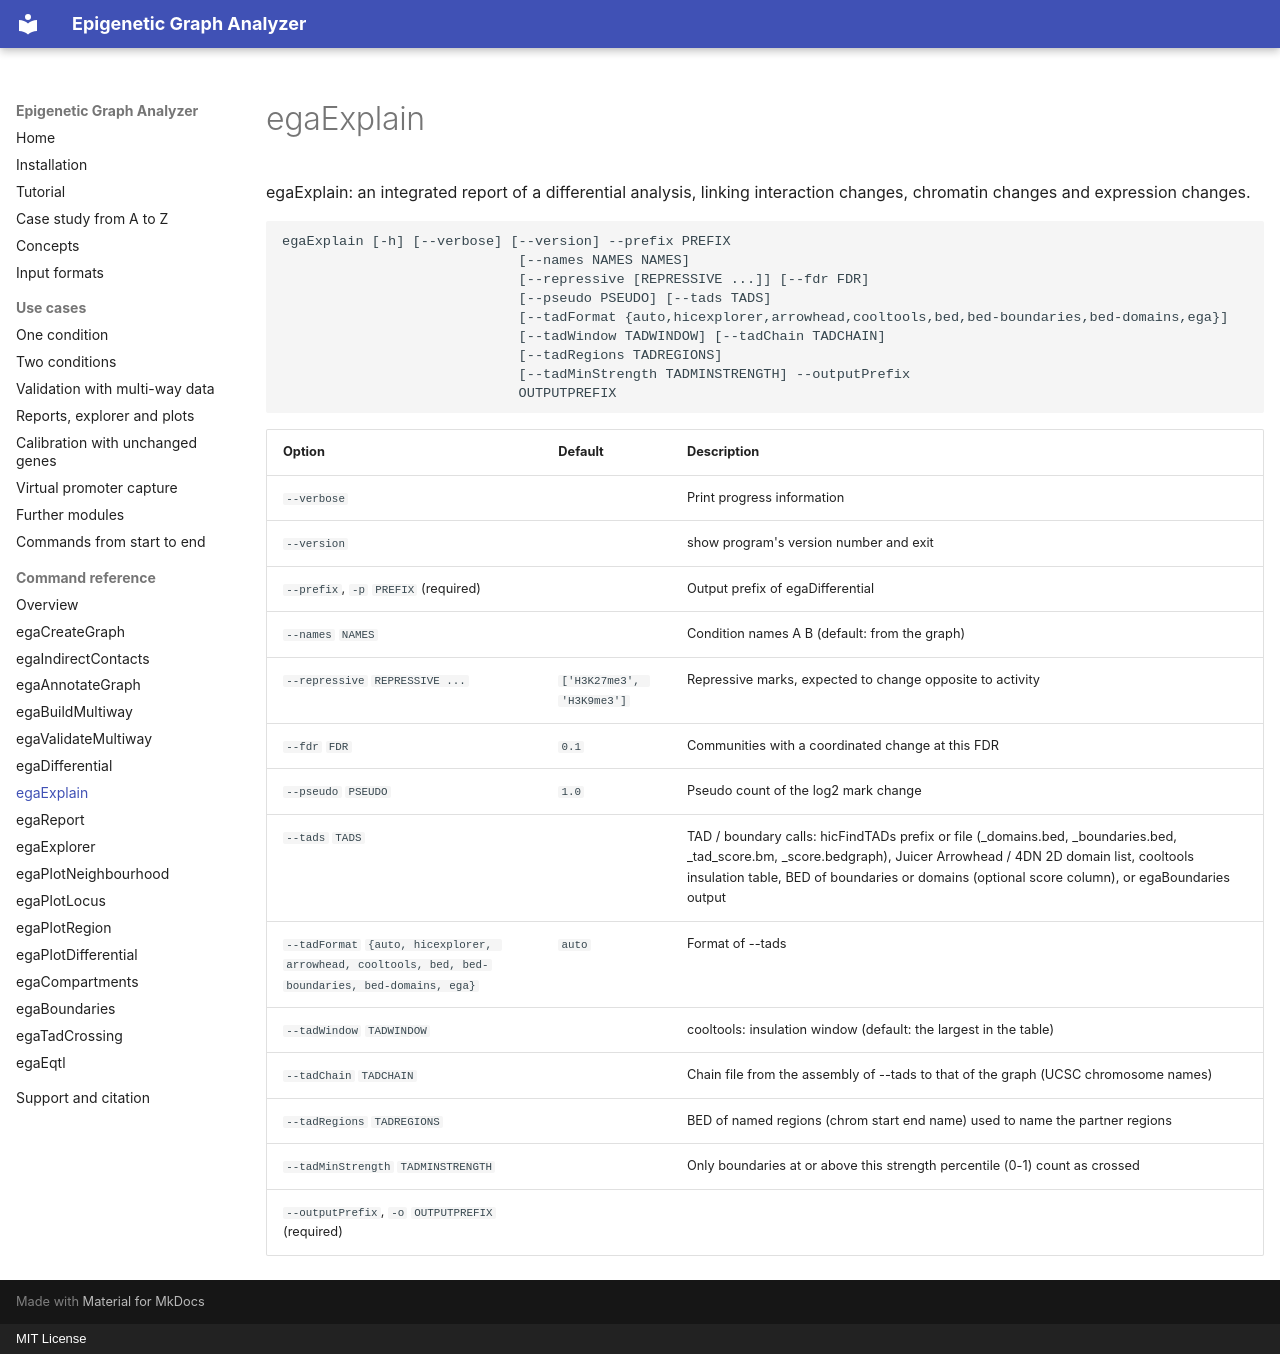

repository: joachimwolff/Epigenetic-Graph-Analyzer · page: reference/egaExplain/index.html · generator: mkdocs · copyright: MIT License

# egaExplain

egaExplain: an integrated report of a differential analysis, linking interaction changes, chromatin changes and expression changes.

```text
egaExplain [-h] [--verbose] [--version] --prefix PREFIX
                             [--names NAMES NAMES]
                             [--repressive [REPRESSIVE ...]] [--fdr FDR]
                             [--pseudo PSEUDO] [--tads TADS]
                             [--tadFormat {auto,hicexplorer,arrowhead,cooltools,bed,bed-boundaries,bed-domains,ega}]
                             [--tadWindow TADWINDOW] [--tadChain TADCHAIN]
                             [--tadRegions TADREGIONS]
                             [--tadMinStrength TADMINSTRENGTH] --outputPrefix
                             OUTPUTPREFIX
```

| Option | Default | Description |
|---|---|---|
| `--verbose` |  | Print progress information |
| `--version` |  | show program's version number and exit |
| `--prefix`, `-p` `PREFIX` (required) |  | Output prefix of egaDifferential |
| `--names` `NAMES` |  | Condition names A B (default: from the graph) |
| `--repressive` `REPRESSIVE ...` | `['H3K27me3', 'H3K9me3']` | Repressive marks, expected to change opposite to activity |
| `--fdr` `FDR` | `0.1` | Communities with a coordinated change at this FDR |
| `--pseudo` `PSEUDO` | `1.0` | Pseudo count of the log2 mark change |
| `--tads` `TADS` |  | TAD / boundary calls: hicFindTADs prefix or file (_domains.bed, _boundaries.bed, _tad_score.bm, _score.bedgraph), Juicer Arrowhead / 4DN 2D domain list, cooltools insulation table, BED of boundaries or domains (optional score column), or egaBoundaries output |
| `--tadFormat` `{auto, hicexplorer, arrowhead, cooltools, bed, bed-boundaries, bed-domains, ega}` | `auto` | Format of --tads |
| `--tadWindow` `TADWINDOW` |  | cooltools: insulation window (default: the largest in the table) |
| `--tadChain` `TADCHAIN` |  | Chain file from the assembly of --tads to that of the graph (UCSC chromosome names) |
| `--tadRegions` `TADREGIONS` |  | BED of named regions (chrom start end name) used to name the partner regions |
| `--tadMinStrength` `TADMINSTRENGTH` |  | Only boundaries at or above this strength percentile (0-1) count as crossed |
| `--outputPrefix`, `-o` `OUTPUTPREFIX` (required) |  |  |
